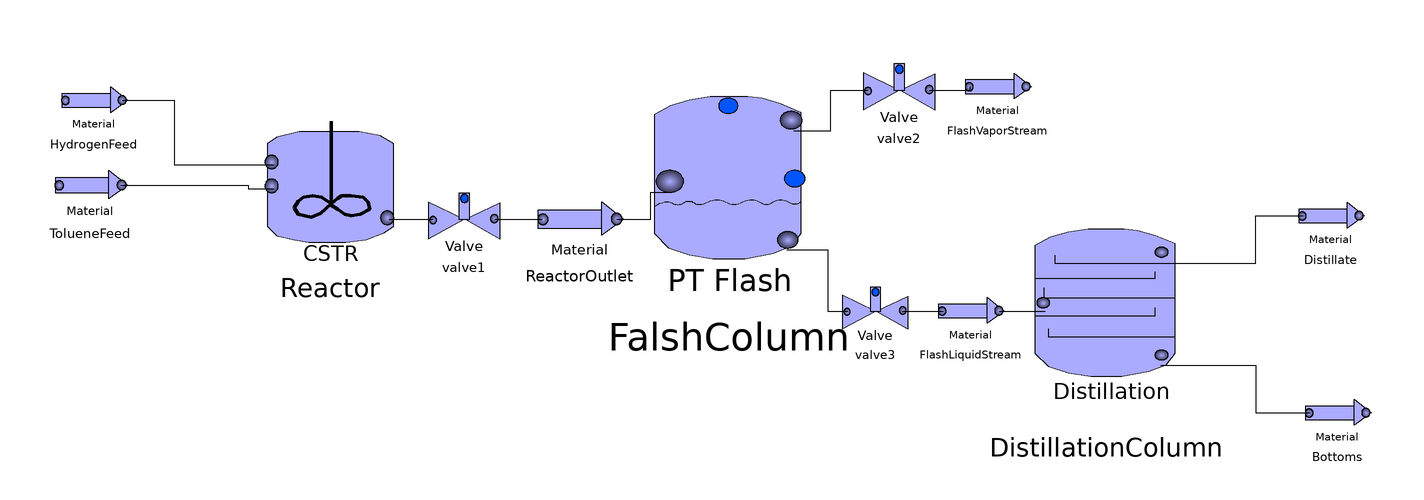

Above is the diagram view of the following Modelica model: its components placed by their Placement annotations and its connect equations drawn as lines.

model SteadyState
    unitoperations.MaterialStream HydrogenFeed(Flowrate = 66, Tdf(start = 423.15), molefraction = {0, 0.9, 0, 0.1}, pressure = 2.5e+06, specified_stream = true, stepchange = false, temperature(displayUnit = "K") = 500) annotation(
      Placement(visible = true, transformation(origin = {-182, 34}, extent = {{-10, -10}, {10, 10}}, rotation = 0)));
    unitoperations.MaterialStream TolueneFeed(Flowrate = 22, molefraction = {0.99, 0, 0.01, 0}, pressure = 2.5e+06, specified_stream = true, step_value = 2, stepchange = true, stepchangetime = 0.5, temperature = 623.15) annotation(
      Placement(visible = true, transformation(origin = {-183, 9}, extent = {{-11, -11}, {11, 11}}, rotation = 0)));
    unitoperations.CSTR Reactor(Ab = 0, Af = 5e11, Dynamic = false, Eab = 0, Eaf = 230e3, T_iso(displayUnit = "K") = 700, V_Total = 1, operation_mode = unitoperations.types.operation_type.Isothermal, order_b = {0, 0, 0, 0}, order_f = {1, 0.5, 0, 0}) annotation(
      Placement(visible = true, transformation(origin = {-112.448, 8.66329}, extent = {{-19.5518, -23.4621}, {19.5518, 19.5518}}, rotation = 0)));
    unitoperations.valve valve1 annotation(
      Placement(visible = true, transformation(origin = {-73, -1}, extent = {{-11, -11}, {11, 11}}, rotation = 0)));
    unitoperations.MaterialStream ReactorOutlet annotation(
      Placement(visible = true, transformation(origin = {-39, -1}, extent = {{-13, -13}, {13, 13}}, rotation = 0)));
    unitoperations.PTFlash FalshColumn(Dynamic = false) annotation(
      Placement(visible = true, transformation(origin = {5, 10.7335}, extent = {{-24, -37.0632}, {24, 26.4737}}, rotation = 0)));
    unitoperations.MaterialStream FlashVaporStream annotation(
      Placement(visible = true, transformation(origin = {84, 38}, extent = {{-10, -10}, {10, 10}}, rotation = 0)));
    unitoperations.MaterialStream FlashLiquidStream annotation(
      Placement(visible = true, transformation(origin = {76, -28}, extent = {{-10, -10}, {10, 10}}, rotation = 0)));
    unitoperations.valve valve2(OutletPfixed = true) annotation(
      Placement(visible = true, transformation(origin = {55, 37}, extent = {{-11, -11}, {11, 11}}, rotation = 0)));
    unitoperations.valve valve3(OutletPfixed = true) annotation(
      Placement(visible = true, transformation(origin = {48, -28}, extent = {{-10, -10}, {10, 10}}, rotation = 0)));
    unitoperations.Distillation DistillationColumn(Dynamic = false, Override_Sizing_Calculations = false, specification1 = unitoperations.types.Distillation_spec1.RefluxRatio, specification1_value = 2, specification2 = unitoperations.types.Distillation_spec2.ProductMolarFlow, specification2_value = 15) annotation(
      Placement(visible = true, transformation(origin = {116, -26.0249}, extent = {{-23, -33.6349}, {23, 24.0249}}, rotation = 0)));
    unitoperations.MaterialStream Distillate annotation(
      Placement(visible = true, transformation(origin = {182, 0}, extent = {{-10, -10}, {10, 10}}, rotation = 0)));
    unitoperations.MaterialStream Bottoms annotation(
      Placement(visible = true, transformation(origin = {184, -58}, extent = {{-10, -10}, {10, 10}}, rotation = 0)));
  equation
    connect(ReactorOutlet.port2, FalshColumn.port3) annotation(
      Line(points = {{-28, -1}, {-18, -1}, {-18, 7}, {-12, 7}}));
    connect(FalshColumn.port2, valve2.port1) annotation(
      Line(points = {{24, 25}, {35, 25}, {35, 37}, {46, 37}}));
    connect(FalshColumn.port1, valve3.port1) annotation(
      Line(points = {{22, -10}, {34, -10}, {34, -28}, {40, -28}}));
    connect(DistillationColumn.port3, Bottoms.port1) annotation(
      Line(points = {{132, -44}, {160, -44}, {160, -58}, {176, -58}}));
    connect(DistillationColumn.port2, Distillate.port1) annotation(
      Line(points = {{132, -14}, {160, -14}, {160, 0}, {174, 0}, {174, 0}}));
    connect(FlashLiquidStream.port2, DistillationColumn.port1) annotation(
      Line(points = {{84.5, -28}, {98, -28}}));
    connect(valve3.port2, FlashLiquidStream.port1) annotation(
      Line(points = {{56, -28}, {68, -28}}));
    connect(valve2.port2, FlashVaporStream.port1) annotation(
      Line(points = {{64, 37}, {76, 37}, {76, 38}}));
    connect(valve1.port2, ReactorOutlet.port1) annotation(
      Line(points = {{-64, -1}, {-50, -1}}));
    connect(Reactor.port3, valve1.port1) annotation(
      Line(points = {{-95, -1}, {-82, -1}}));
    connect(HydrogenFeed.port2, Reactor.port2) annotation(
      Line(points = {{-173.5, 34}, {-158.25, 34}, {-158.25, 15}, {-129, 15}}));
    connect(TolueneFeed.port2, Reactor.port1) annotation(
      Line(points = {{-174, 9}, {-136.5, 9}, {-136.5, 8}, {-129, 8}}));
    annotation(
      Diagram(coordinateSystem(extent = {{-200, -100}, {200, 100}}, grid = {4, 4})),
      Icon(coordinateSystem(extent = {{-200, -100}, {200, 100}}, grid = {4, 4})),
      __OpenModelica_commandLineOptions = "",
  experiment(StartTime = 0, StopTime = 10000, Tolerance = 1e-06, Interval = 2));
  end SteadyState;